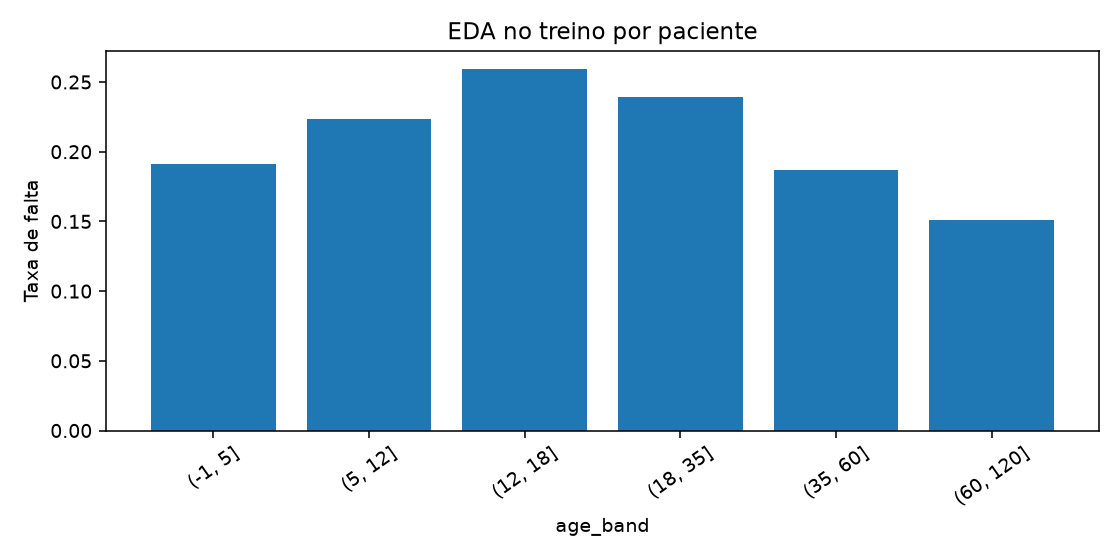

Data behind this chart, as committed beside it:
age_band, appointments, no_shows, rate
(-1, 5], 9351, 1786, 0.191
(5, 12], 7332, 1636, 0.2231
(12, 18], 6231, 1616, 0.2593
(18, 35], 19108, 4575, 0.2394
(35, 60], 30073, 5625, 0.187
(60, 120], 15625, 2356, 0.1508
